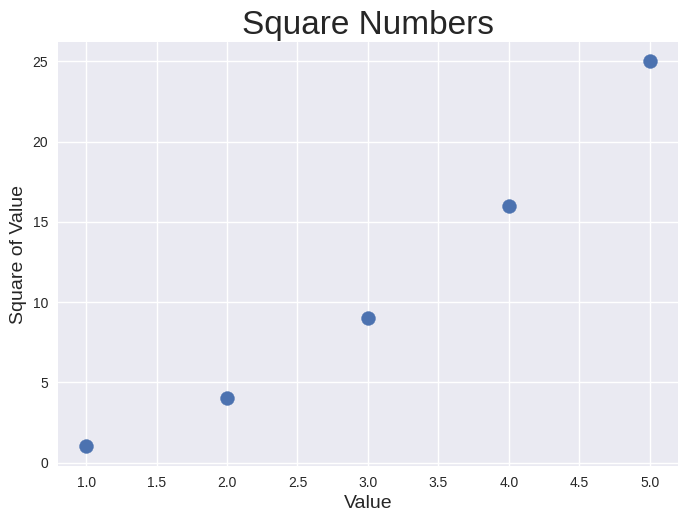

This figure's Python source:
import matplotlib.pyplot as plt

# Format for multiple points.
x_values = [1, 2, 3, 4, 5]
y_values = [1, 4, 9, 16, 25]

plt.style.use('seaborn-v0_8')
fig, ax = plt.subplots()
ax.scatter(x_values, y_values, s=100)

# Set chart title and label axes.
ax.set_title("Square Numbers", fontsize=24)
ax.set_xlabel("Value", fontsize=14)
ax.set_ylabel('Square of Value', fontsize=14)

# Set size of tick labels
ax.tick_params(labelsize=10)

# Show plot
plt.show()